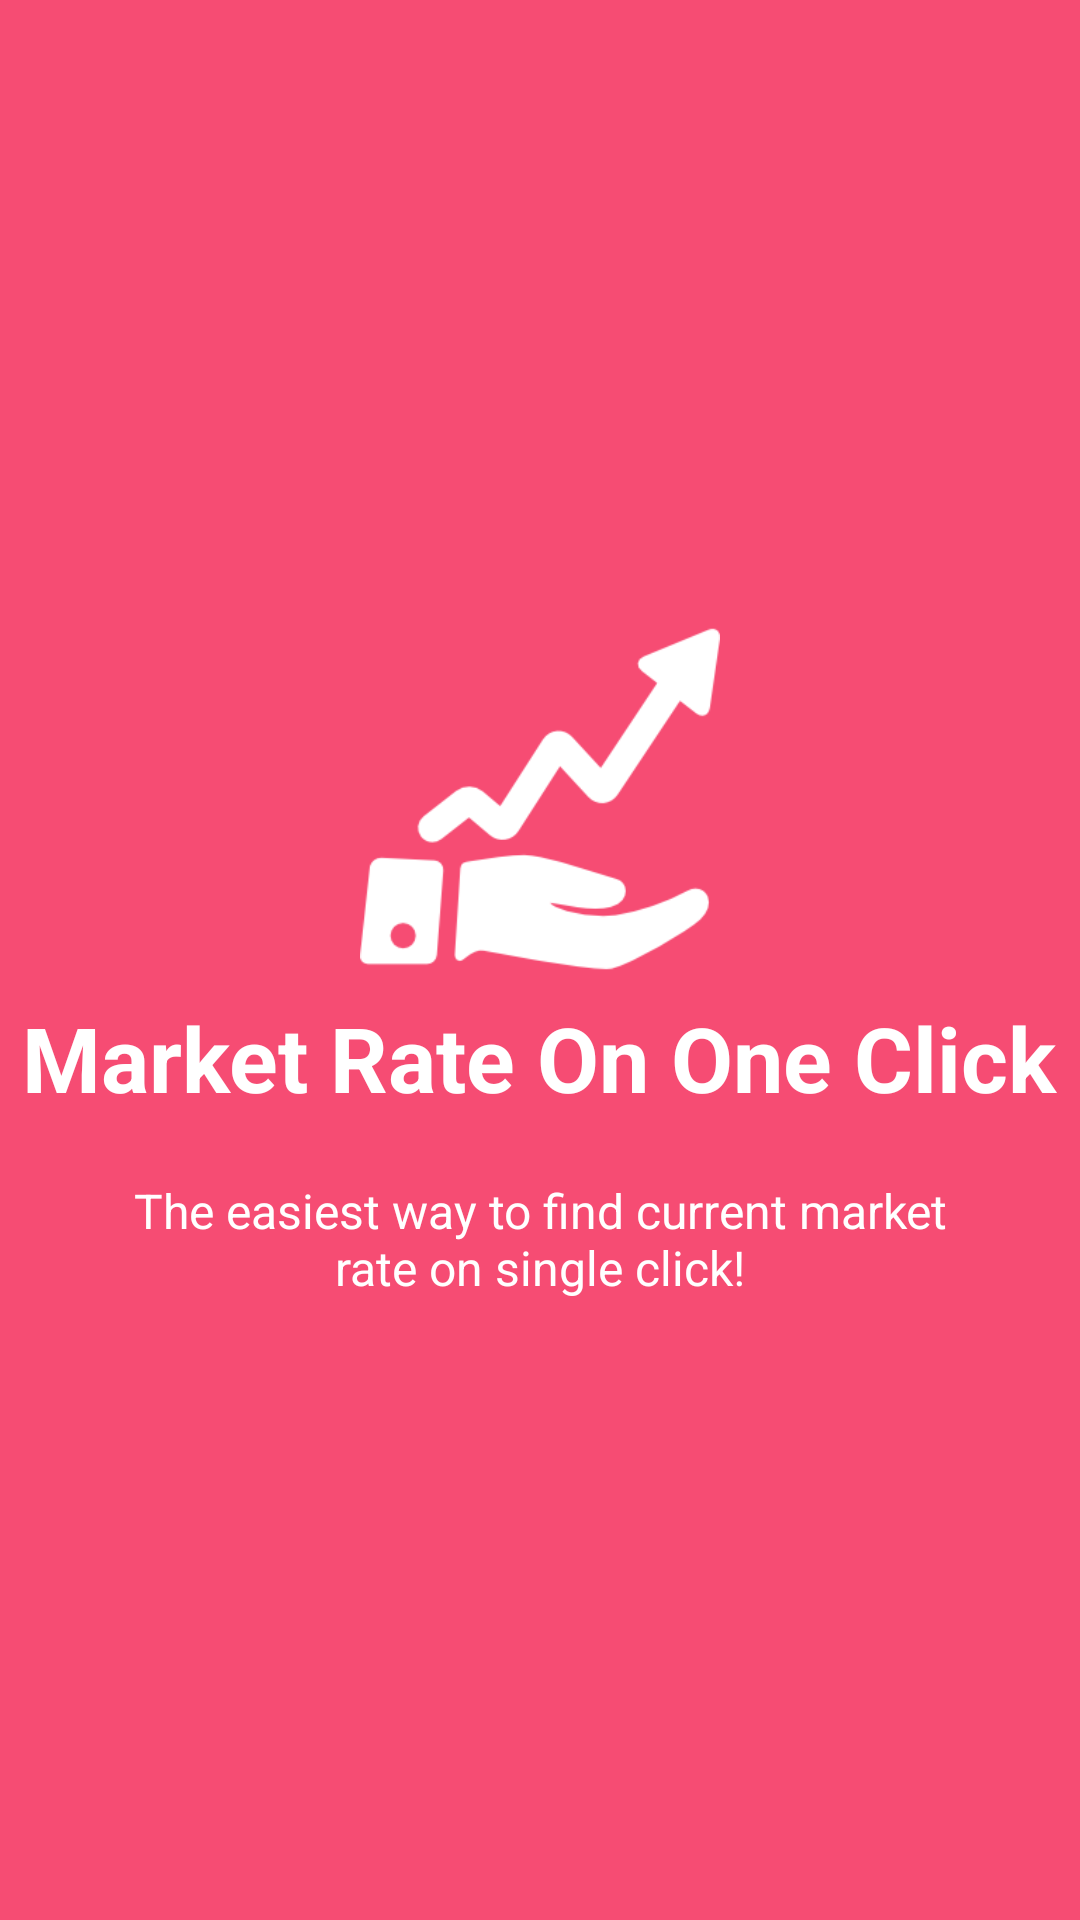

Produce the Android XML layout that renders to this screen, including the resource entries it uses.
<!-- AndroidManifest.xml: application theme AppTheme -->
<!-- res/layout/activity_welcome_slider1.xml -->
<?xml version="1.0" encoding="utf-8"?>
<RelativeLayout xmlns:android="http://schemas.android.com/apk/res/android"
    android:layout_width="match_parent"
    android:layout_height="match_parent"
    android:background="@color/bg_screen1">

    <LinearLayout
        android:layout_width="wrap_content"
        android:layout_height="wrap_content"
        android:layout_centerInParent="true"
        android:gravity="center_horizontal"
        android:orientation="vertical">

        <ImageView
            android:layout_width="@dimen/img_width_height"
            android:layout_height="@dimen/img_width_height"
            android:src="@drawable/market_rate" />

        <TextView
            android:layout_width="wrap_content"
            android:layout_height="wrap_content"
            android:text="@string/slide_1_title"
            android:textColor="@android:color/white"
            android:textSize="@dimen/slide_title"
            android:textStyle="bold"
            android:layout_marginTop="6dp" />

        <TextView
            android:layout_width="wrap_content"
            android:layout_height="wrap_content"
            android:layout_marginTop="20dp"
            android:paddingLeft="@dimen/desc_padding"
            android:paddingRight="@dimen/desc_padding"
            android:text="@string/slide_1_desc"
            android:textAlignment="center"
            android:textColor="@android:color/white"
            android:textSize="@dimen/slide_desc" />

    </LinearLayout>
</RelativeLayout>
<!-- resources referenced by this layout -->
<resources>
  <color name="bg_screen1">#f64c73</color>
  <dimen name="desc_padding">40dp</dimen>
  <dimen name="img_width_height">120dp</dimen>
  <dimen name="slide_desc">16dp</dimen>
  <dimen name="slide_title">30dp</dimen>
  <!-- drawable market_rate: png bitmap (drawable, 5723 bytes) -->
  <string name="slide_1_desc">The easiest way to find current market rate on single click!</string>
  <string name="slide_1_title">Market Rate On One  Click</string>
  <style name="AppTheme" parent="Theme.AppCompat.Light.DarkActionBar">
          
          <item name="colorPrimary">@color/colorPrimary</item>
          <item name="colorPrimaryDark">@color/colorPrimaryDark</item>
          <item name="colorAccent">@color/colorAccent</item>
          
          
      </style>
  <color name="colorPrimary">#85bd02</color>
  <color name="colorPrimaryDark">#85bd02</color>
  <color name="colorAccent">#7cab03</color>
</resources>
